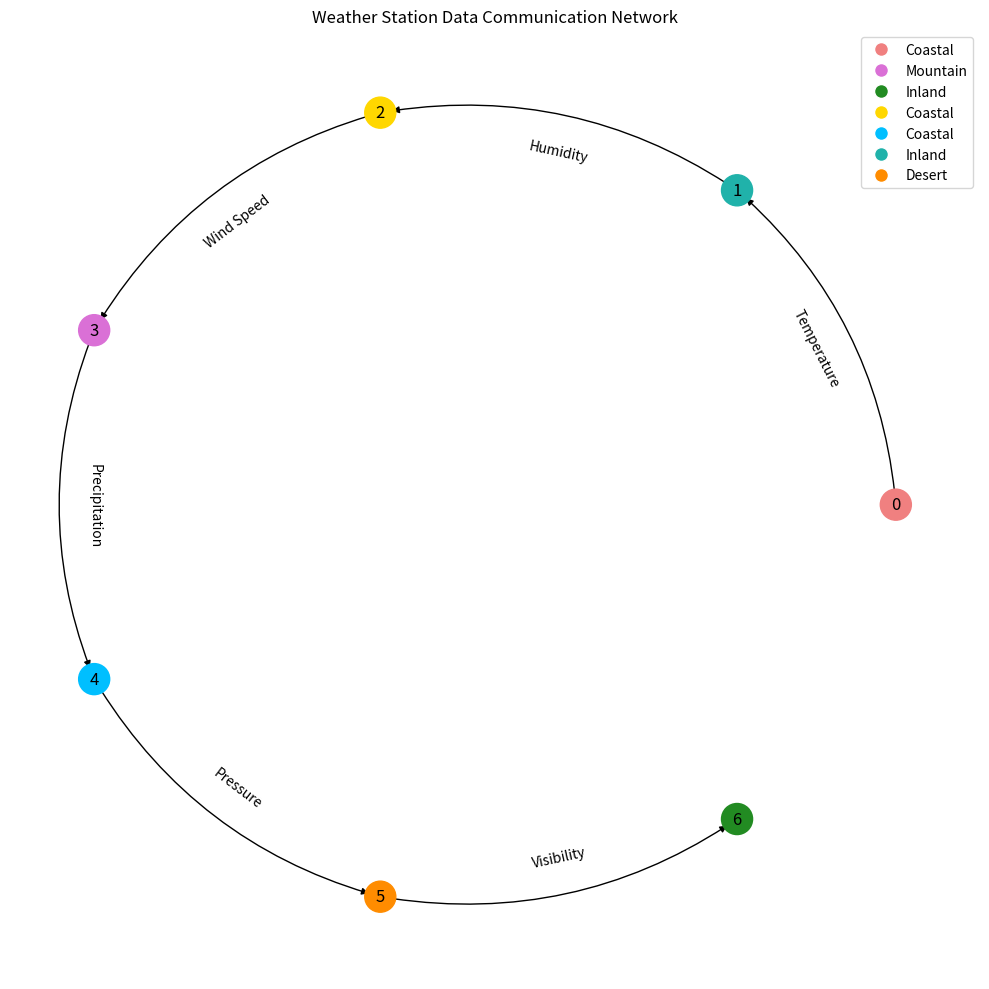

Python code for this plot:
# ===================
# Part 1: Importing Libraries
# ===================
import matplotlib.pyplot as plt
import networkx as nx

# ===================
# Part 2: Data Preparation
# ===================
# Create a directed graph
G = nx.DiGraph()

# Add nodes with their respective colors representing station types
nodes = {
    0: {"color": "lightcoral", "type": "Coastal"},
    1: {"color": "lightseagreen", "type": "Inland"},
    2: {"color": "gold", "type": "Coastal"},
    3: {"color": "orchid", "type": "Mountain"},
    4: {"color": "deepskyblue", "type": "Coastal"},
    5: {"color": "darkorange", "type": "Desert"},
    6: {"color": "forestgreen", "type": "Inland"},
}
for node, attributes in nodes.items():
    G.add_node(node, color=attributes["color"], type=attributes["type"])

# Add edges with labels representing the type of data communication
edges = [
    (0, 1, "Temperature"), 
    (1, 2, "Humidity"), 
    (2, 3, "Wind Speed"), 
    (3, 4, "Precipitation"), 
    (4, 5, "Pressure"), 
    (5, 6, "Visibility")
]
for u, v, label in edges:
    G.add_edge(u, v, label=label)

# Define node positions in a circular layout
pos = nx.circular_layout(G)

title = "Weather Station Data Communication Network"

# ===================
# Part 3: Plot Configuration and Rendering
# ===================
fig, ax = plt.subplots(figsize=(10, 10))

# Draw nodes with color attribute
node_colors = [G.nodes[node]["color"] for node in G.nodes]
nx.draw_networkx_nodes(G, pos, node_color=node_colors, node_size=500)

# Draw edges with labels
nx.draw_networkx_edges(G, pos, arrows=True, connectionstyle='arc3,rad=0.2')
edge_labels = {(u, v): G[u][v]["label"] for u, v in G.edges}
nx.draw_networkx_edge_labels(G, pos, edge_labels=edge_labels)

# Add node labels
nx.draw_networkx_labels(G, pos, {node: node for node in G.nodes})

# Add a title
plt.title(title)

# Create a legend for node types
legend_handles = [
    plt.Line2D([0], [0], marker='o', color='w', markerfacecolor=color, label=type, markersize=10)
    for color, type in set((attributes["color"], attributes["type"]) for attributes in nodes.values())
]
ax.legend(handles=legend_handles, loc='upper right')

# Remove axis
plt.axis("off")

# ===================
# Part 4: Saving Output
# ===================
# Displaying the plot with tight layout to minimize white space
plt.tight_layout()
plt.savefig("graph_8.pdf", bbox_inches="tight")
